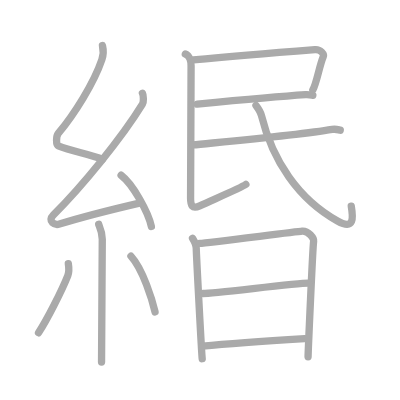
t = 0.00 s
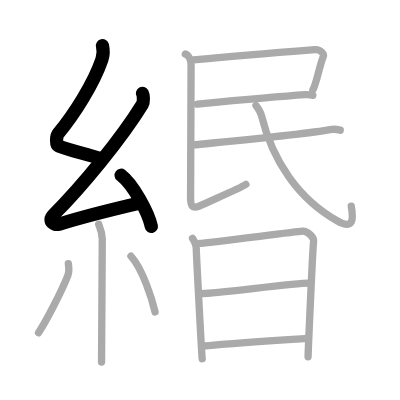
t = 3.00 s
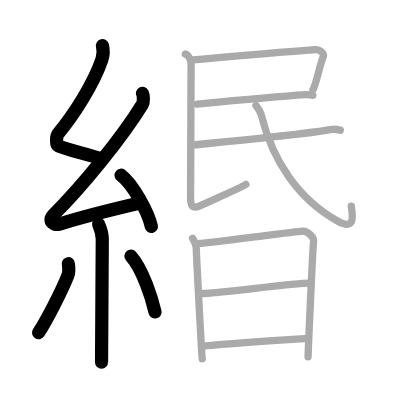
t = 6.00 s
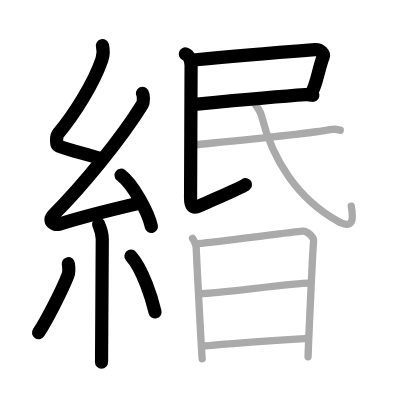
t = 9.00 s
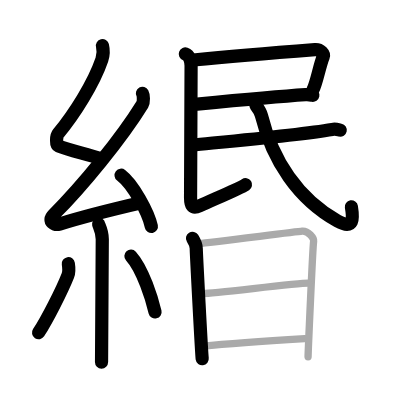
t = 12.00 s
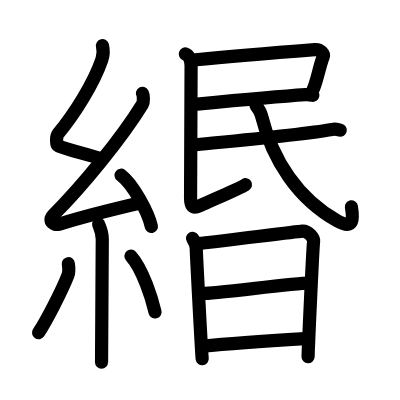
t = 15.00 s

The animated SVG that drew these frames (rendered in a browser with its animation timeline set to each time). Animation: 15 SMIL elements (animate=15); one cycle of 15.00 s.

<?xml version="1.0" standalone="no"?>
<!DOCTYPE svg PUBLIC "-//W3C//DTD SVG 1.1//EN"   "http://www.w3.org/Graphics/SVG/1.1/DTD/svg11.dtd">
<svg width="400px" height="400px"  version="1.1" xmlns="http://www.w3.org/2000/svg">
  <defs>
    <marker id="Triangle" viewBox="0 0 10 10" refX="0" refY="5" markerUnits="strokeWidth" markerWidth="3" style="stroke-opacity:0%;fill:#aaaaaa;" markerHeight="2" orient="auto">
      <path d="M 0 0 L 10 5 L 0 10 z" />
    </marker>
    
    <marker id="Arrow" viewBox="0 0 10 10" refX="5" refY="5" markerUnits="strokeWidth" markerWidth="1.8" style="stroke-opacity:0%;fill:#770000;" markerHeight="2" orient="auto">
      <path d="M 0 4 L 6 4 L 4 1 L 10 5 L 4 9 L 6 6 L 0 6 z" />
        <circle cx="5" cy="5" r="5" />
      </marker>
    
    <marker id="TriangleRed" viewBox="0 0 10 10" refX="0" refY="5" markerUnits="strokeWidth" markerWidth="3" style="stroke-opacity:0%;fill:#CC0000;" markerHeight="2" orient="auto">
      <path d="M 0 0 L 10 5 L 0 10 z" />
    </marker>
    
    <marker id="ArrowRed" viewBox="0 0 10 10" refX="5" refY="5" markerUnits="strokeWidth" markerWidth="1.8" style="stroke-opacity:0%;fill:#CC0000;" markerHeight="2" orient="auto">
      <path d="M 0 4 L 6 4 L 4 1 L 10 5 L 4 9 L 6 6 L 0 6 z" />
        <circle cx="5" cy="5" r="5" />
      </marker>
    
  </defs>
  
  <path style="fill:#ffffff; fill-opacity:100%; fill-rule:evenodd; stroke-width:0;" d="M 0 0 L 400px 0 L 400px 400px L 0 400px L 0 0" />

  <g transform="scale(3.6697247706422 3.6697247706422)">
<path style="fill:none; fill-opacity:0%; fill-rule:evenodd; stroke:#aaaaaa; stroke-opacity:100%; stroke-width: 1.5pt; stroke-linejoin:round; stroke-linecap:round;" d="M27.92 12.42c0.33 1.35 0.34 2.35-0.16 3.83c-2.21 6.5-7.55 14.92-11.88 20.12c-0.6 0.72-0.65 3.12 0 3.38c3.42 1.35 7.12 2 12.1 3.61"></path>
<path style="fill:none; fill-opacity:0%; fill-rule:evenodd; stroke:#aaaaaa; stroke-opacity:100%; stroke-width: 1.5pt; stroke-linejoin:round; stroke-linecap:round;" d="M38.82 25.43c0.3 0.55 0.37 2.36 0 2.96c-5.75 9.33-16.34 22.26-24.25 30.18c-1.81 1.82 0.45 2.86 1.63 2.49c4.95-1.54 15.71-4.3 22.07-5.78"></path>
<path style="fill:none; fill-opacity:0%; fill-rule:evenodd; stroke:#aaaaaa; stroke-opacity:100%; stroke-width: 1.5pt; stroke-linejoin:round; stroke-linecap:round;" d="M33 47.75c3.26 2.47 7.43 10.14 8.25 13.98"></path>
<path style="fill:none; fill-opacity:0%; fill-rule:evenodd; stroke:#aaaaaa; stroke-opacity:100%; stroke-width: 1.5pt; stroke-linejoin:round; stroke-linecap:round;" d="M26.89 61.12c0.07 0.36 0.98 1.84 0.98 4.09c0 15.29-0.2 29.79-0.2 33.46"></path>
<path style="fill:none; fill-opacity:0%; fill-rule:evenodd; stroke:#aaaaaa; stroke-opacity:100%; stroke-width: 1.5pt; stroke-linejoin:round; stroke-linecap:round;" d="M18.62 71.85c0.14 0.88 0.11 2.62-0.14 3.25c-1.62 4.12-5.68 12.05-7.98 15.58"></path>
<path style="fill:none; fill-opacity:0%; fill-rule:evenodd; stroke:#aaaaaa; stroke-opacity:100%; stroke-width: 1.5pt; stroke-linejoin:round; stroke-linecap:round;" d="M35.68 69.79c3.28 3.6 5.81 11.95 6.57 15.21"></path>
<path style="fill:none; fill-opacity:0%; fill-rule:evenodd; stroke:#aaaaaa; stroke-opacity:100%; stroke-width: 1.5pt; stroke-linejoin:round; stroke-linecap:round;" d="M52.69 16.34c8.72-0.85 28.9-2.5 33.14-2.83c1.55-0.12 2.55 1.22 2.26 1.92c-1.06 2.55-1.84 7.33-2.84 9.07"></path>
<path style="fill:none; fill-opacity:0%; fill-rule:evenodd; stroke:#aaaaaa; stroke-opacity:100%; stroke-width: 1.5pt; stroke-linejoin:round; stroke-linecap:round;" d="M53.75 28.36c5.2-0.49 23.54-2.15 29.52-2.56c0.94-0.06 1.5 0.09 1.98 0.18"></path>
<path style="fill:none; fill-opacity:0%; fill-rule:evenodd; stroke:#aaaaaa; stroke-opacity:100%; stroke-width: 1.5pt; stroke-linejoin:round; stroke-linecap:round;" d="M50.5 14.71c1.14 0.42 1.57 1.95 1.57 3.2c0 1.25-0.14 34.11-0.14 36.06s0.39 3.08 2.5 2.11C59 54 65.86 51.09 67 50.25"></path>
<path style="fill:none; fill-opacity:0%; fill-rule:evenodd; stroke:#aaaaaa; stroke-opacity:100%; stroke-width: 1.5pt; stroke-linejoin:round; stroke-linecap:round;" d="M52.5 39.5c8.05-0.81 28.82-2.66 38.02-4.24c1.02-0.18 1.68 0.1 2.2 0.21"></path>
<path style="fill:none; fill-opacity:0%; fill-rule:evenodd; stroke:#aaaaaa; stroke-opacity:100%; stroke-width: 1.5pt; stroke-linejoin:round; stroke-linecap:round;" d="M69.75 28.75c0.3 0.39 1.3 1.97 1.48 2.7c3.02 12.3 10.02 22.8 20.74 28.78c4.68 2.61 4.27-0.98 3.75-4.07"></path>
<path style="fill:none; fill-opacity:0%; fill-rule:evenodd; stroke:#aaaaaa; stroke-opacity:100%; stroke-width: 1.5pt; stroke-linejoin:round; stroke-linecap:round;" d="M52.46 64.94c0.51 0.82 1.02 1.72 1.02 2.81s1.46 28.91 1.62 30"></path>
<path style="fill:none; fill-opacity:0%; fill-rule:evenodd; stroke:#aaaaaa; stroke-opacity:100%; stroke-width: 1.5pt; stroke-linejoin:round; stroke-linecap:round;" d="M54.44 66.32c2.2-0.13 25.91-3.17 27.92-3.33c1.67-0.13 3.24 1.95 3.11 2.72c-0.26 1.57-1.52 30.73-1.52 31.51"></path>
<path style="fill:none; fill-opacity:0%; fill-rule:evenodd; stroke:#aaaaaa; stroke-opacity:100%; stroke-width: 1.5pt; stroke-linejoin:round; stroke-linecap:round;" d="M55.33 79.98c2.97 0 25.36-2.81 28.72-2.81"></path>
<path style="fill:none; fill-opacity:0%; fill-rule:evenodd; stroke:#aaaaaa; stroke-opacity:100%; stroke-width: 1.5pt; stroke-linejoin:round; stroke-linecap:round;" d="M55.19 94.31c6.06-0.56 20.31-1.56 27.85-2.04"></path>

<path style="fill:none; fill-opacity:0%; fill-rule:evenodd; stroke:#000000; stroke-opacity:100%; stroke-width: 2.7pt; stroke-linejoin:round; stroke-linecap:round;" d="M27.92 12.42c0.33 1.35 0.34 2.35-0.16 3.83c-2.21 6.5-7.55 14.92-11.88 20.12c-0.6 0.72-0.65 3.12 0 3.38c3.42 1.35 7.12 2 12.1 3.61" pathLength="100" stroke-dashoffset="100" stroke-dasharray="100 105"><animate id="dashAnim1" attributeName="stroke-dashoffset" from="100" to="0" dur="1s" calcMode="linear" fill="freeze"/></path>
<path style="fill:none; fill-opacity:0%; fill-rule:evenodd; stroke:#000000; stroke-opacity:100%; stroke-width: 2.7pt; stroke-linejoin:round; stroke-linecap:round;" d="M38.82 25.43c0.3 0.55 0.37 2.36 0 2.96c-5.75 9.33-16.34 22.26-24.25 30.18c-1.81 1.82 0.45 2.86 1.63 2.49c4.95-1.54 15.71-4.3 22.07-5.78" pathLength="100" stroke-dashoffset="100" stroke-dasharray="100 105"><animate id="dashAnim2" attributeName="stroke-dashoffset" from="100" to="0" dur="1s" calcMode="linear" begin="dashAnim1.end" fill="freeze"/></path>
<path style="fill:none; fill-opacity:0%; fill-rule:evenodd; stroke:#000000; stroke-opacity:100%; stroke-width: 2.7pt; stroke-linejoin:round; stroke-linecap:round;" d="M33 47.75c3.26 2.47 7.43 10.14 8.25 13.98" pathLength="100" stroke-dashoffset="100" stroke-dasharray="100 105"><animate id="dashAnim3" attributeName="stroke-dashoffset" from="100" to="0" dur="1s" calcMode="linear" begin="dashAnim2.end" fill="freeze"/></path>
<path style="fill:none; fill-opacity:0%; fill-rule:evenodd; stroke:#000000; stroke-opacity:100%; stroke-width: 2.7pt; stroke-linejoin:round; stroke-linecap:round;" d="M26.89 61.12c0.07 0.36 0.98 1.84 0.98 4.09c0 15.29-0.2 29.79-0.2 33.46" pathLength="100" stroke-dashoffset="100" stroke-dasharray="100 105"><animate id="dashAnim4" attributeName="stroke-dashoffset" from="100" to="0" dur="1s" calcMode="linear" begin="dashAnim3.end" fill="freeze"/></path>
<path style="fill:none; fill-opacity:0%; fill-rule:evenodd; stroke:#000000; stroke-opacity:100%; stroke-width: 2.7pt; stroke-linejoin:round; stroke-linecap:round;" d="M18.62 71.85c0.14 0.88 0.11 2.62-0.14 3.25c-1.62 4.12-5.68 12.05-7.98 15.58" pathLength="100" stroke-dashoffset="100" stroke-dasharray="100 105"><animate id="dashAnim5" attributeName="stroke-dashoffset" from="100" to="0" dur="1s" calcMode="linear" begin="dashAnim4.end" fill="freeze"/></path>
<path style="fill:none; fill-opacity:0%; fill-rule:evenodd; stroke:#000000; stroke-opacity:100%; stroke-width: 2.7pt; stroke-linejoin:round; stroke-linecap:round;" d="M35.68 69.79c3.28 3.6 5.81 11.95 6.57 15.21" pathLength="100" stroke-dashoffset="100" stroke-dasharray="100 105"><animate id="dashAnim6" attributeName="stroke-dashoffset" from="100" to="0" dur="1s" calcMode="linear" begin="dashAnim5.end" fill="freeze"/></path>
<path style="fill:none; fill-opacity:0%; fill-rule:evenodd; stroke:#000000; stroke-opacity:100%; stroke-width: 2.7pt; stroke-linejoin:round; stroke-linecap:round;" d="M52.69 16.34c8.72-0.85 28.9-2.5 33.14-2.83c1.55-0.12 2.55 1.22 2.26 1.92c-1.06 2.55-1.84 7.33-2.84 9.07" pathLength="100" stroke-dashoffset="100" stroke-dasharray="100 105"><animate id="dashAnim7" attributeName="stroke-dashoffset" from="100" to="0" dur="1s" calcMode="linear" begin="dashAnim6.end" fill="freeze"/></path>
<path style="fill:none; fill-opacity:0%; fill-rule:evenodd; stroke:#000000; stroke-opacity:100%; stroke-width: 2.7pt; stroke-linejoin:round; stroke-linecap:round;" d="M53.75 28.36c5.2-0.49 23.54-2.15 29.52-2.56c0.94-0.06 1.5 0.09 1.98 0.18" pathLength="100" stroke-dashoffset="100" stroke-dasharray="100 105"><animate id="dashAnim8" attributeName="stroke-dashoffset" from="100" to="0" dur="1s" calcMode="linear" begin="dashAnim7.end" fill="freeze"/></path>
<path style="fill:none; fill-opacity:0%; fill-rule:evenodd; stroke:#000000; stroke-opacity:100%; stroke-width: 2.7pt; stroke-linejoin:round; stroke-linecap:round;" d="M50.5 14.71c1.14 0.42 1.57 1.95 1.57 3.2c0 1.25-0.14 34.11-0.14 36.06s0.39 3.08 2.5 2.11C59 54 65.86 51.09 67 50.25" pathLength="100" stroke-dashoffset="100" stroke-dasharray="100 105"><animate id="dashAnim9" attributeName="stroke-dashoffset" from="100" to="0" dur="1s" calcMode="linear" begin="dashAnim8.end" fill="freeze"/></path>
<path style="fill:none; fill-opacity:0%; fill-rule:evenodd; stroke:#000000; stroke-opacity:100%; stroke-width: 2.7pt; stroke-linejoin:round; stroke-linecap:round;" d="M52.5 39.5c8.05-0.81 28.82-2.66 38.02-4.24c1.02-0.18 1.68 0.1 2.2 0.21" pathLength="100" stroke-dashoffset="100" stroke-dasharray="100 105"><animate id="dashAnim10" attributeName="stroke-dashoffset" from="100" to="0" dur="1s" calcMode="linear" begin="dashAnim9.end" fill="freeze"/></path>
<path style="fill:none; fill-opacity:0%; fill-rule:evenodd; stroke:#000000; stroke-opacity:100%; stroke-width: 2.7pt; stroke-linejoin:round; stroke-linecap:round;" d="M69.75 28.75c0.3 0.39 1.3 1.97 1.48 2.7c3.02 12.3 10.02 22.8 20.74 28.78c4.68 2.61 4.27-0.98 3.75-4.07" pathLength="100" stroke-dashoffset="100" stroke-dasharray="100 105"><animate id="dashAnim11" attributeName="stroke-dashoffset" from="100" to="0" dur="1s" calcMode="linear" begin="dashAnim10.end" fill="freeze"/></path>
<path style="fill:none; fill-opacity:0%; fill-rule:evenodd; stroke:#000000; stroke-opacity:100%; stroke-width: 2.7pt; stroke-linejoin:round; stroke-linecap:round;" d="M52.46 64.94c0.51 0.82 1.02 1.72 1.02 2.81s1.46 28.91 1.62 30" pathLength="100" stroke-dashoffset="100" stroke-dasharray="100 105"><animate id="dashAnim12" attributeName="stroke-dashoffset" from="100" to="0" dur="1s" calcMode="linear" begin="dashAnim11.end" fill="freeze"/></path>
<path style="fill:none; fill-opacity:0%; fill-rule:evenodd; stroke:#000000; stroke-opacity:100%; stroke-width: 2.7pt; stroke-linejoin:round; stroke-linecap:round;" d="M54.44 66.32c2.2-0.13 25.91-3.17 27.92-3.33c1.67-0.13 3.24 1.95 3.11 2.72c-0.26 1.57-1.52 30.73-1.52 31.51" pathLength="100" stroke-dashoffset="100" stroke-dasharray="100 105"><animate id="dashAnim13" attributeName="stroke-dashoffset" from="100" to="0" dur="1s" calcMode="linear" begin="dashAnim12.end" fill="freeze"/></path>
<path style="fill:none; fill-opacity:0%; fill-rule:evenodd; stroke:#000000; stroke-opacity:100%; stroke-width: 2.7pt; stroke-linejoin:round; stroke-linecap:round;" d="M55.33 79.98c2.97 0 25.36-2.81 28.72-2.81" pathLength="100" stroke-dashoffset="100" stroke-dasharray="100 105"><animate id="dashAnim14" attributeName="stroke-dashoffset" from="100" to="0" dur="1s" calcMode="linear" begin="dashAnim13.end" fill="freeze"/></path>
<path style="fill:none; fill-opacity:0%; fill-rule:evenodd; stroke:#000000; stroke-opacity:100%; stroke-width: 2.7pt; stroke-linejoin:round; stroke-linecap:round;" d="M55.19 94.31c6.06-0.56 20.31-1.56 27.85-2.04" pathLength="100" stroke-dashoffset="100" stroke-dasharray="100 105"><animate id="dashAnim15" attributeName="stroke-dashoffset" from="100" to="0" dur="1s" calcMode="linear" begin="dashAnim14.end" fill="freeze"/></path>

</g>

</svg>  
          
